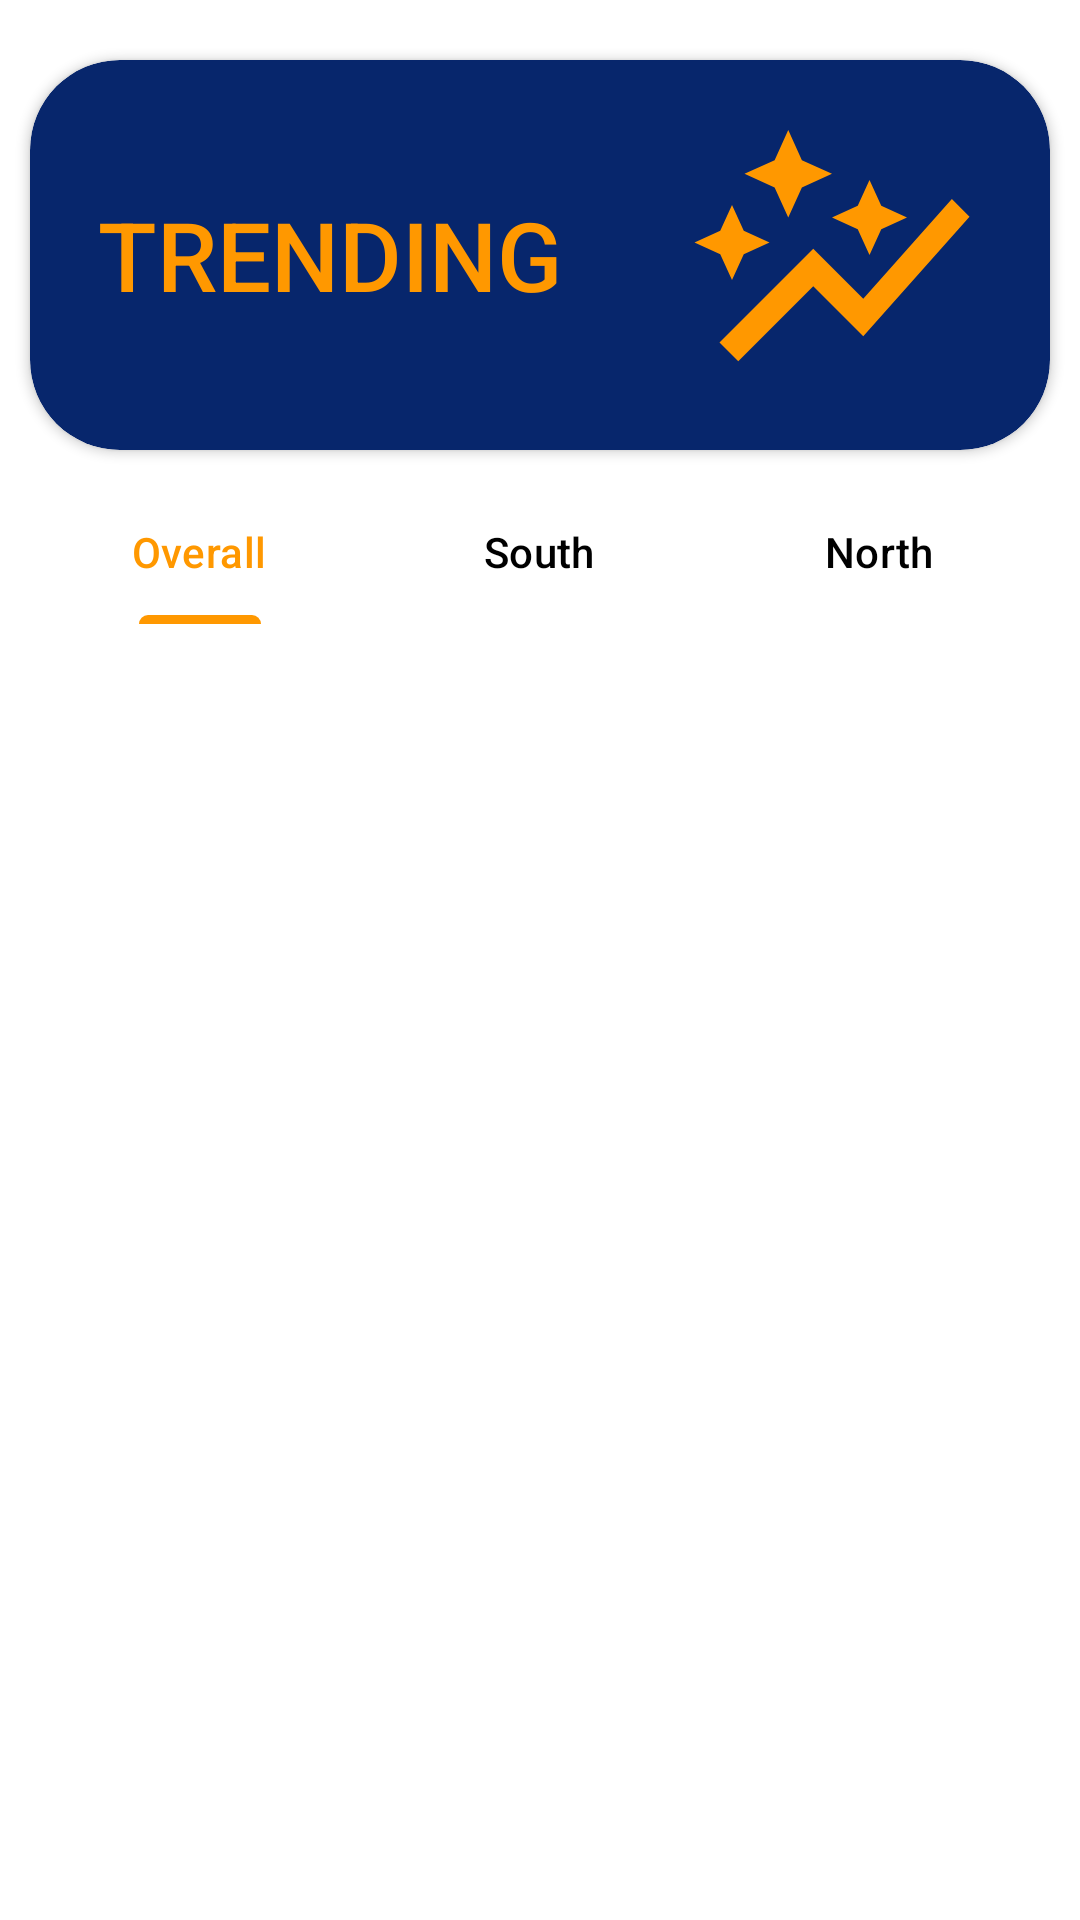

Produce the Android XML layout that renders to this screen, including the resource entries it uses.
<!-- AndroidManifest.xml: application theme Theme.FoodPark -->
<!-- res/layout/fragment_trending.xml -->
<?xml version="1.0" encoding="utf-8"?>
<LinearLayout xmlns:android="http://schemas.android.com/apk/res/android"
    xmlns:tools="http://schemas.android.com/tools"
    xmlns:card_view="http://schemas.android.com/apk/res-auto"
    xmlns:gms="http://schemas.android.com/apk/res-auto"
    xmlns:app="http://schemas.android.com/apk/res-auto"
    android:layout_width="match_parent"
    android:layout_height="match_parent"
    android:id="@+id/Home"
    android:orientation="vertical"
    android:background="@color/white"
    tools:context=".HomeFragment">

    <androidx.cardview.widget.CardView
        android:layout_width="match_parent"
        android:layout_height="wrap_content"
        card_view:cardCornerRadius="30dp"
        android:backgroundTint="#FF07266C"
        android:layout_marginHorizontal="10dp"
        android:layout_marginTop="20dp"
        >
        <LinearLayout
            android:layout_width="match_parent"
            android:layout_height="wrap_content"
            android:orientation="vertical">
            <LinearLayout
                android:layout_width="wrap_content"
                android:layout_height="wrap_content"
                android:orientation="vertical"
                android:layout_gravity="center_horizontal"
                >
                <TextView
                    android:layout_width="wrap_content"
                    android:layout_height="wrap_content"
                    android:text="TRENDING"
                    android:drawableEnd="@drawable/baseline_auto_graph_100"
                    android:drawableTint="#FF9800"
                    android:drawablePadding="40dp"
                    android:textSize="32dp"
                    android:padding="15dp"
                    android:inputType="text"
                    android:textAlignment="gravity"
                    android:gravity="center_vertical"
                    android:maxLines="1"
                    android:textColor="#FF9800"
                    android:fontFamily="sans-serif-medium"/>
            </LinearLayout>


        </LinearLayout>
    </androidx.cardview.widget.CardView>

    <com.google.android.material.tabs.TabLayout
        android:id="@+id/tab_layout"
        android:layout_width="match_parent"
        android:layout_height="wrap_content"
        android:layout_marginTop="10dp"
        android:layout_marginBottom="10dp"
        android:layout_marginHorizontal="10dp"
        card_view:tabIndicatorColor="#FF9800"
        card_view:tabTextColor="@color/black"
        card_view:tabSelectedTextColor="#FF9800"
        android:backgroundTint="@color/white"


        >
        <com.google.android.material.tabs.TabItem
            android:layout_width="wrap_content"
            android:layout_height="wrap_content"
            android:text="Overall"/>

        <com.google.android.material.tabs.TabItem
            android:layout_width="wrap_content"
            android:layout_height="wrap_content"
            android:text="South"/>
        <com.google.android.material.tabs.TabItem
            android:layout_width="wrap_content"
            android:layout_height="wrap_content"
            android:text="North"/>
    </com.google.android.material.tabs.TabLayout>

    <androidx.viewpager2.widget.ViewPager2
        android:id="@+id/view_pager"
        android:layout_width="match_parent"
        android:layout_height="match_parent"
        />
</LinearLayout>
<!-- resources referenced by this layout -->
<resources>
  <color name="black">#FF000000</color>
  <color name="white">#FFFFFFFF</color>
  <!-- drawable baseline_auto_graph_100 (drawable) -->
  <vector android:height="100dp" android:tint="#3F3F3F"
      android:viewportHeight="24" android:viewportWidth="24"
      android:width="100dp" xmlns:android="http://schemas.android.com/apk/res/android">
      <path android:fillColor="@android:color/white" android:pathData="M14.06,9.94L12,9l2.06,-0.94L15,6l0.94,2.06L18,9l-2.06,0.94L15,12L14.06,9.94zM4,14l0.94,-2.06L7,11l-2.06,-0.94L4,8l-0.94,2.06L1,11l2.06,0.94L4,14zM8.5,9l1.09,-2.41L12,5.5L9.59,4.41L8.5,2L7.41,4.41L5,5.5l2.41,1.09L8.5,9zM4.5,20.5l6,-6.01l4,4L23,8.93l-1.41,-1.41l-7.09,7.97l-4,-4L3,19L4.5,20.5z"/>
  </vector>
  <style name="Theme.FoodPark" parent="Base.Theme.FoodPark">
      <item name="colorPrimaryDark">#FF9800</item>
      <item name="android:statusBarColor">#FF9800</item>
      </style>
  <style name="Base.Theme.FoodPark" parent="Theme.Material3.DayNight.NoActionBar">
          
          
          <item name="colorPrimaryDark">@color/black</item>
          <item name="colorOnPrimary">@color/black</item>
          </style>
</resources>
